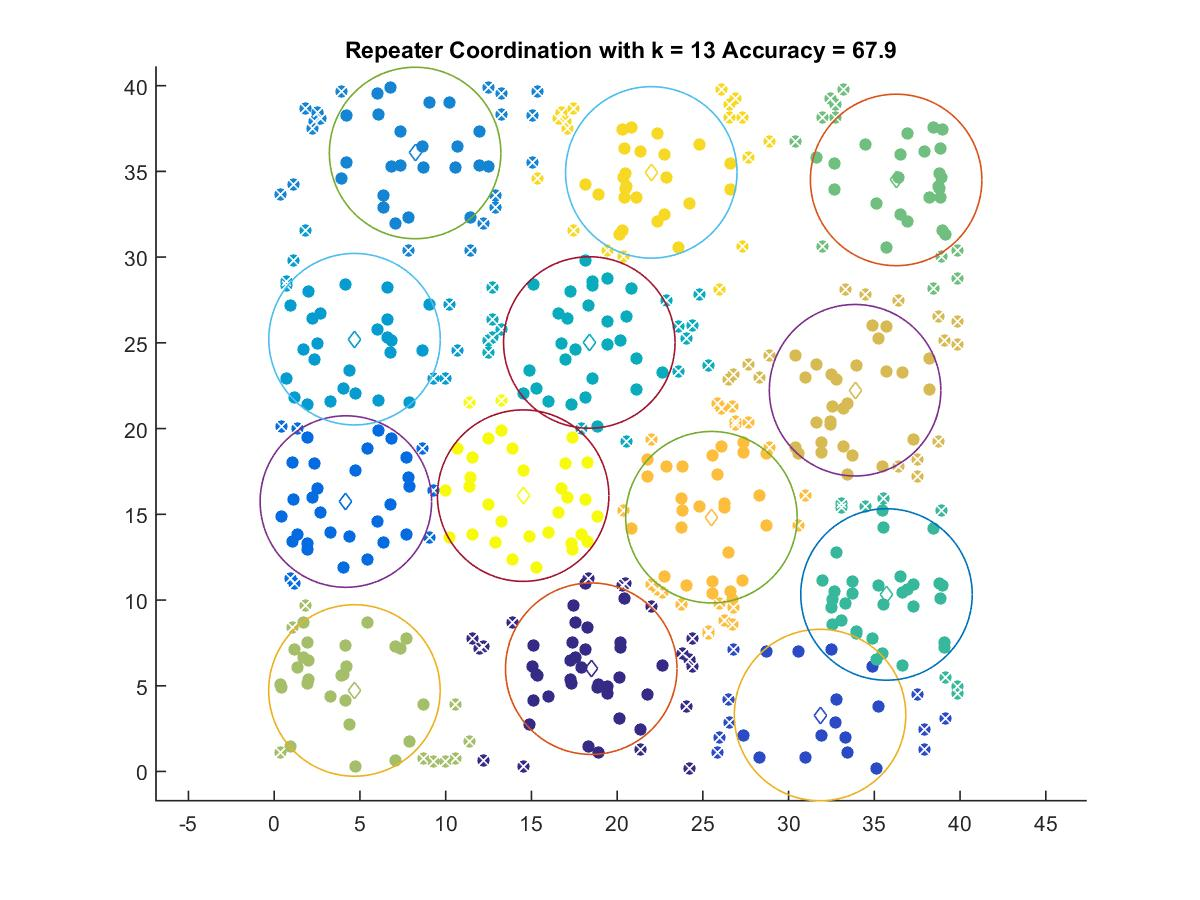

The data file committed next to this chart (first rows):
18.491, 5.9959
31.84, 3.293
4.18, 15.74
8.217, 36.07
4.684, 25.21
18.38, 25.02
35.71, 10.32
36.27, 34.5
4.678, 4.726
33.88, 22.24
25.5, 14.83
21.99, 34.94
14.52, 16.09
